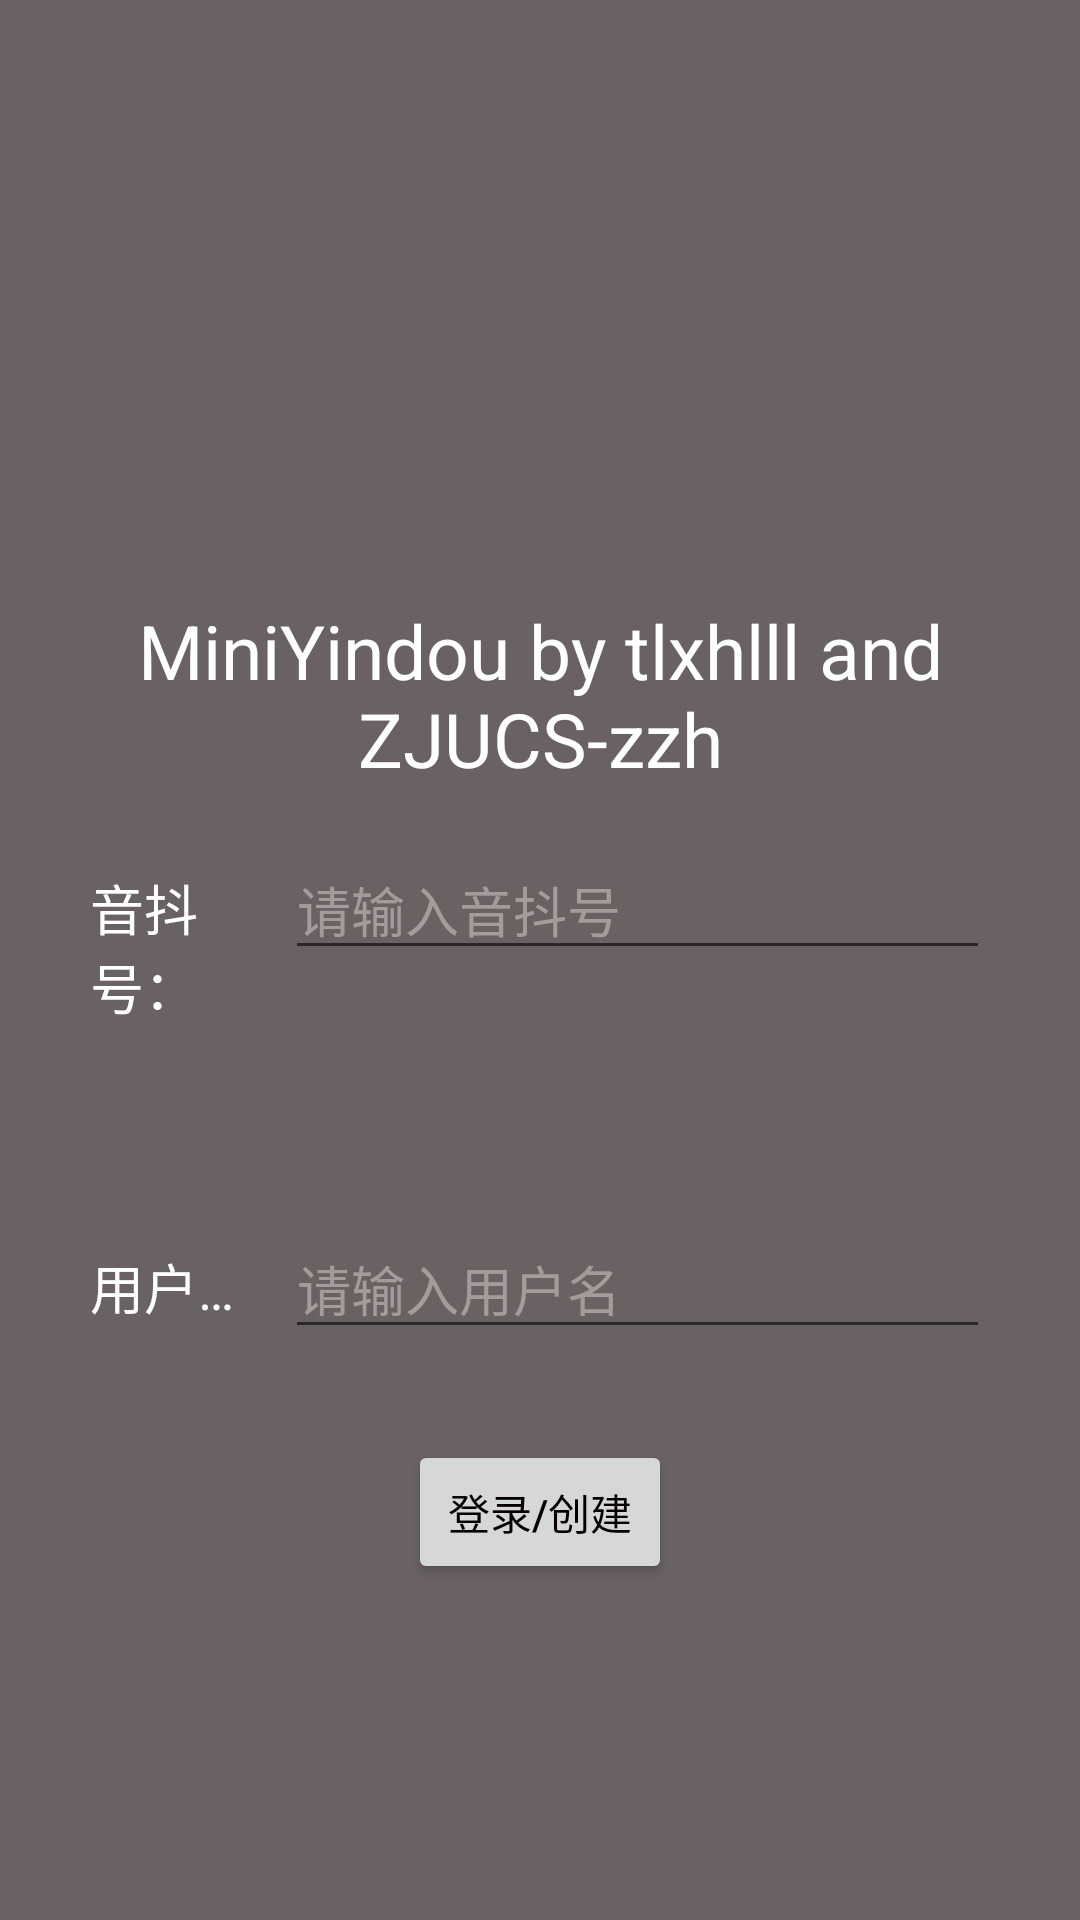

Produce the Android XML layout that renders to this screen, including the resource entries it uses.
<!-- AndroidManifest.xml: application theme AppTheme -->
<!-- res/layout/activity_login.xml -->
<?xml version="1.0" encoding="utf-8"?>
<LinearLayout xmlns:android="http://schemas.android.com/apk/res/android"
    xmlns:app="http://schemas.android.com/apk/res-auto"
    xmlns:tools="http://schemas.android.com/tools"
    android:layout_width="match_parent"
    android:layout_height="match_parent"
    android:background="#C13C3232"
    android:orientation="vertical"
    tools:context=".LoginActivity">

    <LinearLayout
        android:layout_width="match_parent"
        android:layout_height="120dp"
        android:layout_weight="1"
        android:orientation="horizontal">



    </LinearLayout>

    <LinearLayout
        android:layout_width="match_parent"
        android:layout_height="0dp"
        android:layout_weight="1">
        <TextView
            android:id="@+id/textViewTitle"
            android:layout_width="30dp"
            android:layout_height="wrap_content"
            android:layout_weight="1"
            android:text="MiniYindou by tlxhlll and ZJUCS-zzh"
            android:textColor="#FFFFFF"
            android:gravity="center"
            android:textColorHint="#FFFFFF"
            android:textSize="25sp" />

    </LinearLayout>

    <LinearLayout
        android:layout_width="match_parent"
        android:layout_height="0dp"
        android:layout_weight="2.5"
        android:orientation="vertical">

        <LinearLayout
            android:layout_width="match_parent"
            android:layout_height="wrap_content"
            android:layout_marginLeft="30dp"
            android:layout_marginRight="30dp"
            android:layout_weight="1"
            android:orientation="horizontal">

            <TextView
                android:id="@+id/textView14"
                android:layout_width="40dp"
                android:layout_height="wrap_content"
                android:layout_weight="1"
                android:text="音抖号："
                android:textColor="#FFFFFF"
                android:textColorHint="#FFFFFF"
                android:textSize="18sp" />

            <EditText
                android:id="@+id/editText_id"
                android:layout_width="wrap_content"
                android:layout_height="wrap_content"
                android:layout_weight="1"
                android:ems="10"
                android:hint="请输入音抖号"
                android:inputType="textPersonName"
                android:textColor="#FFFFFF"
                android:textColorHighlight="#FF9800"
                android:textColorHint="#CBB4AAAA"
                android:textColorLink="#FF9800"
                android:textCursorDrawable="@android:color/holo_orange_dark"
                android:theme="@style/EditText" />
        </LinearLayout>

        <LinearLayout
            android:layout_width="match_parent"
            android:layout_height="0dp"
            android:layout_marginLeft="30dp"
            android:layout_marginRight="30dp"
            android:layout_weight="1"
            android:orientation="horizontal">

            <TextView
                android:id="@+id/textView15"
                android:layout_width="40dp"
                android:layout_height="wrap_content"
                android:layout_weight="1"
                android:singleLine="true"
                android:text="用户名："
                android:textColor="#FFFFFF"
                android:textColorHint="#FFFFFF"
                android:textSize="18sp"
                app:autoSizeMinTextSize="8sp" />

            <EditText
                android:id="@+id/editText_name"
                android:layout_width="wrap_content"
                android:layout_height="wrap_content"
                android:layout_weight="1"
                android:ems="10"
                android:hint="请输入用户名"
                android:inputType="textPersonName"
                android:textColor="#FFFFFF"
                android:textColorHighlight="#FF9800"
                android:textColorHint="#CBB4AAAA"
                android:textColorLink="#FF9800"
                android:textCursorDrawable="@android:color/holo_orange_dark"
                android:theme="@style/EditText" />
        </LinearLayout>
    </LinearLayout>

    <RelativeLayout
        android:layout_width="match_parent"
        android:layout_height="0dp"
        android:layout_weight="2">

        <Button
            android:id="@+id/btn_login"
            android:layout_width="wrap_content"
            android:layout_height="wrap_content"
            android:layout_centerHorizontal="true"
            android:layout_centerVertical="false"
            android:text="登录/创建"
            android:textColor="#070000"
            android:textColorHint="#FFFFFF" />
    </RelativeLayout>
</LinearLayout>
<!-- resources referenced by this layout -->
<resources>
  <style name="EditText">
          
          
          <item name="android:colorControlActivated">#ffff8800</item>
      </style>
  <style name="AppTheme" parent="Theme.AppCompat.Light.DarkActionBar">
          
          <item name="colorPrimary">@color/colorPrimary</item>
          <item name="colorPrimaryDark">@color/colorPrimaryDark</item>
          <item name="colorAccent">@color/colorAccent</item>
      </style>
  <color name="colorPrimary">#008577</color>
  <color name="colorPrimaryDark">#00574B</color>
  <color name="colorAccent">#D81B60</color>
</resources>
